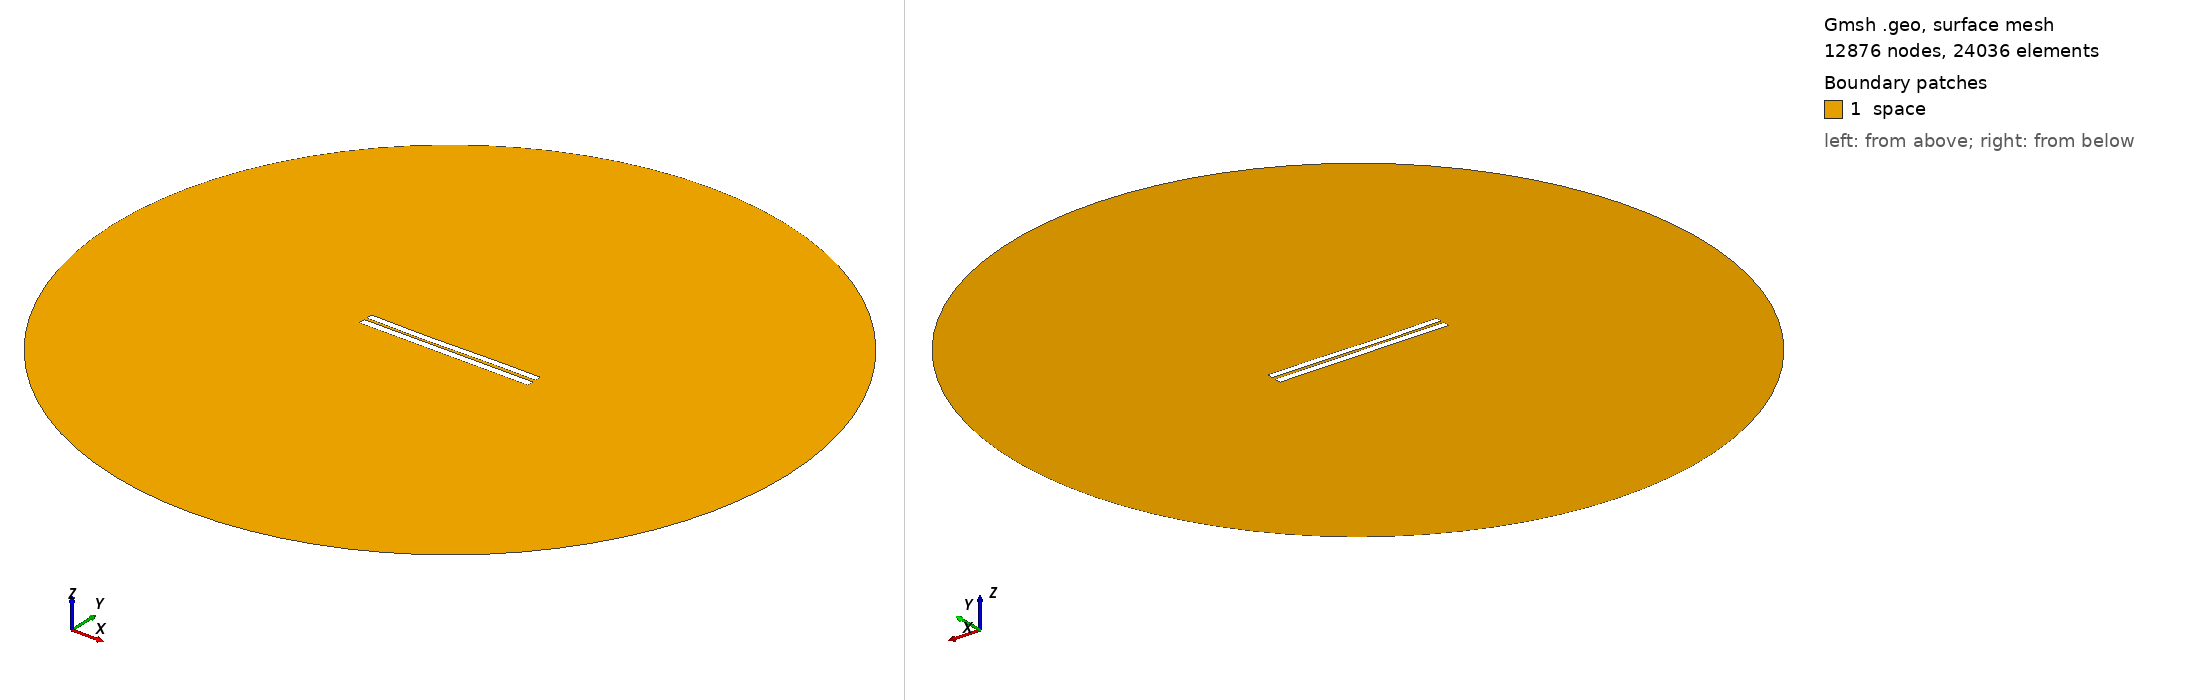

Gmsh geometry script, surface-meshed: 12876 nodes, 24036 surface elements. Boundary patches (legend numbers): 1 space. Left view from above one corner, right view from below the opposite corner. Legend entries are the model's physical surfaces. The drawing asked Gmsh for element sizes between 1% and 20% of the model's largest extent; the script's own settings can give other sizes.

=== 3503.geo (drawn) ===
//---------------------------------------
// Geometry kernel
//---------------------------------------

SetFactory("OpenCASCADE");



//---------------------------------------
// Parameters of the geometry
//---------------------------------------

// Overetch of the upper plate
overetch = 0.125;

// Distance between the plates
distance = 1.5;

// Discretization over the x axis (for the deformation)
nx = 50; 

// Length of the plate
L = 100 - overetch; 

// Number of modes
n = 4; 

// 1st mode coefficient
coeff(1) = 0.07499999999999998;
beta(1) = 0.596864 * 3.1415926535 / L;

// 2nd mode coefficient
coeff(2) = -0.15;
beta(2) = 1.49418 * 3.1415926535 / L;

// 3rd mode coefficient
coeff(3) = -0.15;
beta(3) = 2.50025 * 3.1415926535 / L;

// 4th mode coefficient
coeff(4) = 0.0;
beta(4) = 3.49999 * 3.1415926535 / L;



//---------------------------------------
// Upper plate (deformed rectangle)
//---------------------------------------

// Coordiantes of the upper plate
xmin = -50;
xmax = 50 - overetch;

// Height of the upper plate
yheight = 4 - 2 * overetch;

// Indexes of the points
UpperID[] = {};
LowerID[] = {};
LeftID[] = {};
RightID[] = {};

// Point index
p = 1;

// Horizontal edges
For i In {1:nx}
    x = xmin + (i-1)*(xmax - xmin)/(nx-1);

    y_bottom = distance / 2 + overetch;
    For j In {1:n}
        C = (Cosh(beta(j)*L) + Cos(beta(j)*L)) / (Sinh(beta(j)*L) + Sin(beta(j)*L));
        y_bottom  = y_bottom + coeff(j) * (Cosh(beta(j)*(x+50)) - Cos(beta(j)*(x+50)) - C * (Sinh(beta(j)*(x+50)) - Sin(beta(j)*(x+50))));
    EndFor

    y_top = y_bottom + yheight;

    Point(p) = {x, y_top, 0, 1.0};
    UpperID[i] = p;
    p = p + 1;

    Point(p) = {x, y_bottom, 0, 1.0};
    LowerID[i] = p;
    p = p + 1;
EndFor

// Create point lists
UpperPts[] = {}; LowerPts[] = {};
For i In {1:nx}
  UpperPts[] += {UpperID[i]};
  LowerPts[] += {LowerID[i]};
EndFor

// Build splines
Spline(1) = {UpperPts[]};
Spline(2) = {LowerPts[]};
Line(3) = {LowerPts[nx-1], UpperPts[nx-1]};
Line(4) = {LowerPts[0], UpperPts[0]};

// Build the plane surface
Curve Loop(1) = {2, 3, -1, -4};
Plane Surface(1) = {1};



//---------------------------------------
// Lower plate (rectangle)
//---------------------------------------

// Vertices
Point(1001) = {-50, -1, 0, 1.0};
Point(1002) = { 50, -1, 0, 1.0};
Point(1003) = { 50,  -5, 0, 1.0};
Point(1004) = {-50,  -5, 0, 1.0};

// Edges
Line(5) = {1001, 1002};
Line(6) = {1002, 1003};
Line(7) = {1003, 1004};
Line(8) = {1004, 1001};

// Plane surface
Line Loop(2) = {5, 6, 7, 8};
Plane Surface(2) = {2}; 



//---------------------------------------
// Outer (fictious) boundary
//---------------------------------------

// Points
Point(1005) = {0, 0, 0};       // Center
Point(1006) = {200, 0, 0};     // Start point
Point(1007) = {0, 200, 0};     // 90 degrees
Point(1008) = {-200, 0, 0};    // 180 degrees
Point(1009) = {0, -200, 0};    // 270 degrees

// Circle arcs (each needs start, center, end)
Circle(9) = {1006, 1005, 1007};
Circle(10) = {1007, 1005, 1008};
Circle(11) = {1008, 1005, 1009};
Circle(12) = {1009, 1005, 1006};

// Plane surface for the entire domain
Curve Loop(3) = {9, 10, 11, 12};
Surface(3) = {3};

// Subtract the plates from the whole domain to obtain the actual domain where we want to solve the equations
BooleanDifference{ Surface{3}; Delete; }{ Surface{1}; Surface{2}; Delete; }




//---------------------------------------
// Transfinite Lines/Curves
//---------------------------------------

// Set the number of points on the boundaries
r = 7;

// Plates
Transfinite Curve {1, 2} = 50*r Using Progression 1;
Transfinite Curve {3, 4} = 2*r Using Progression 1;
Transfinite Line {5, 7} = 50*r Using Progression 1;
Transfinite Line {6, 8} = 2*r Using Progression 1;

// Outer boundary
Transfinite Line {9, 10, 11, 12} = 20 Using Progression 1;



//---------------------------------------
// Physical groups
//---------------------------------------                

// Physical curves (boundaries)
Physical Line("force_segment", 10) = {2};
Physical Line("upper_plate", 11) = {1, 3, 4};
Physical Line("lower_plate", 12) = {5, 6, 7, 8};
Physical Line("boundary", 20) = {9, 10, 11, 12};

// Physical Surfaces
Physical Surface("space", 30) = {3};



//---------------------------------------
// 6. Generate the Mesh
//---------------------------------------

// 2D mesh generation
Mesh 2;
